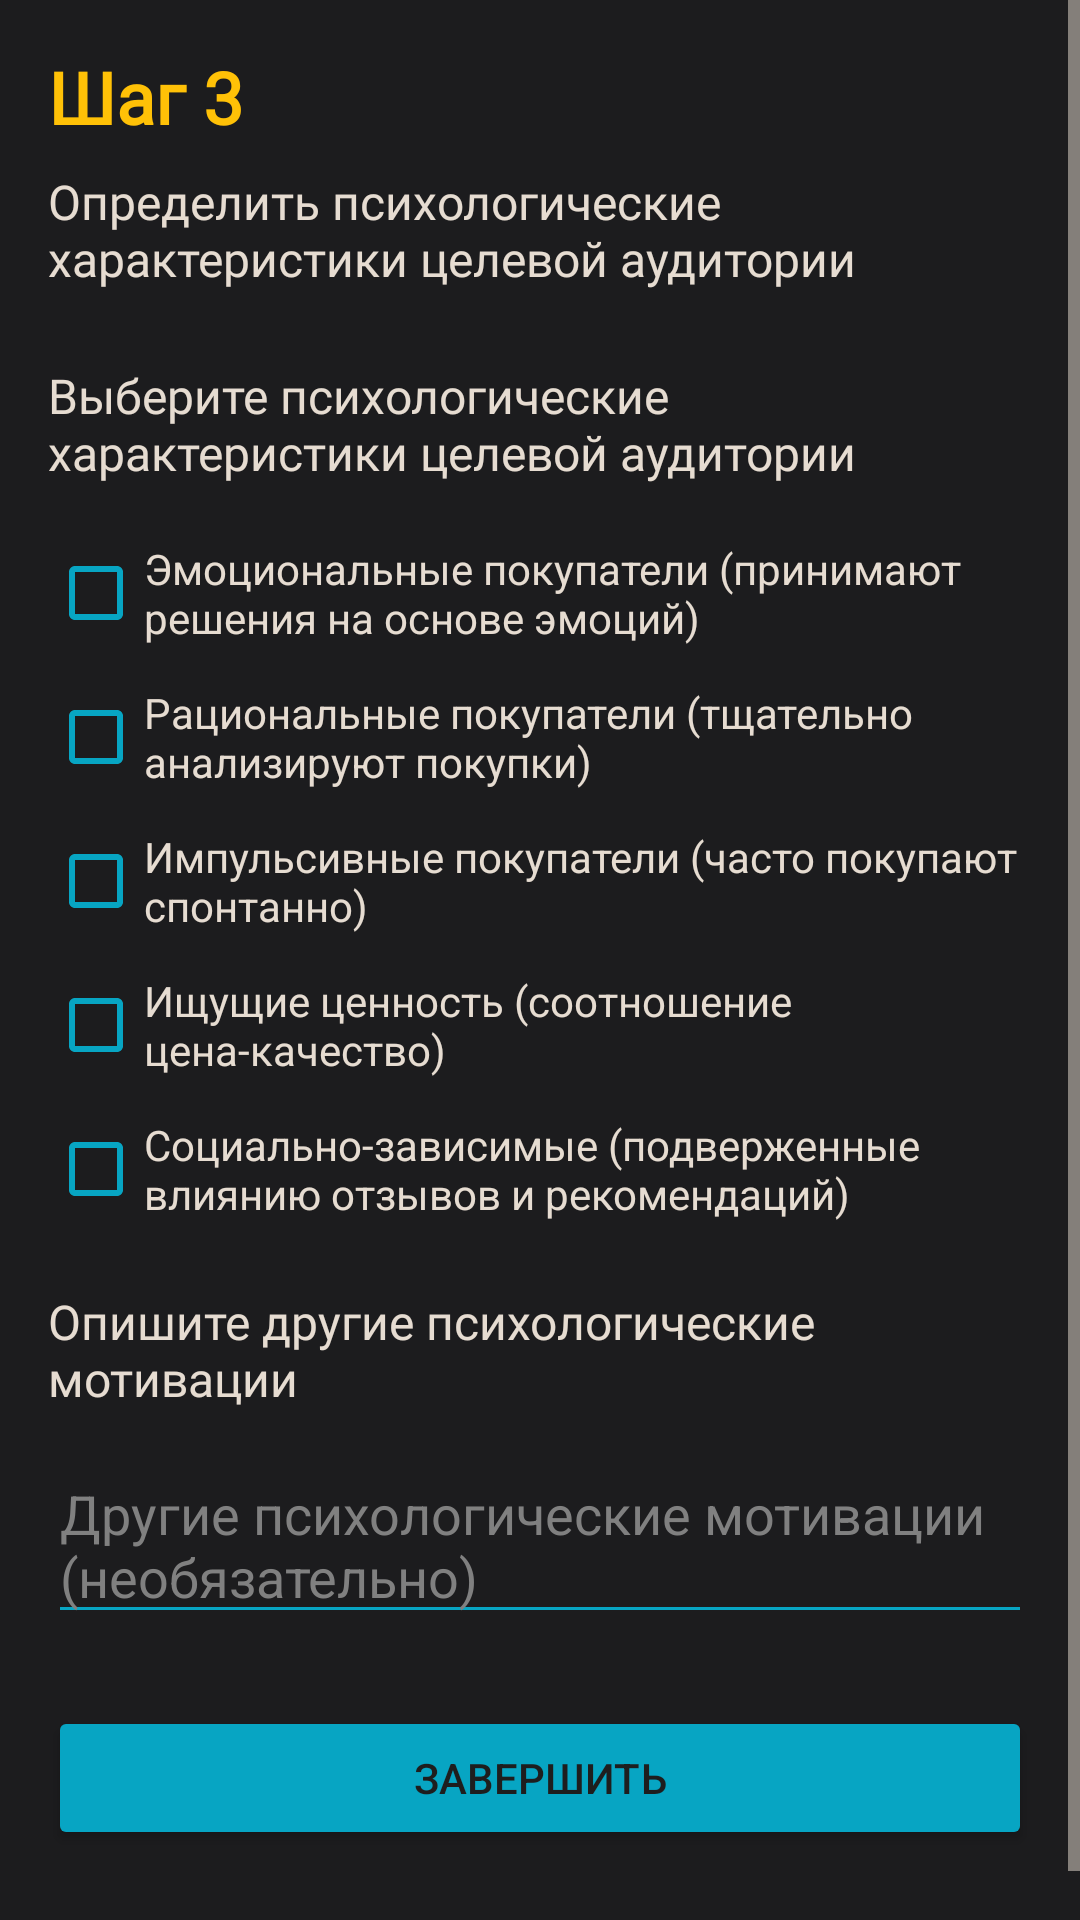

Reconstruct the res/layout file that produces this screen, plus the resources it refers to.
<!-- AndroidManifest.xml: application theme ULTAI -->
<!-- res/layout/fragment_step3.xml -->
<?xml version="1.0" encoding="utf-8"?>
<ScrollView xmlns:android="http://schemas.android.com/apk/res/android"
    xmlns:app="http://schemas.android.com/apk/res-auto"
    xmlns:tools="http://schemas.android.com/tools"
    android:layout_width="match_parent"
    android:layout_height="match_parent"
    android:background="@color/dark_gray"
    tools:context=".planer.stages.stage_1.Step3Fragment">

    <LinearLayout
        android:layout_width="match_parent"
        android:layout_height="wrap_content"
        android:orientation="vertical"
        android:padding="16dp">
        
        
        <TextView
            android:layout_width="wrap_content"
            android:layout_height="wrap_content"
            android:text="Шаг 3"
            android:textColor="#FFC107"
            android:textSize="24sp"
            android:textStyle="bold"
            android:fontFamily="@font/exo2_0_medium"
            android:layout_marginBottom="8dp"/>
        
        <TextView
            android:layout_width="match_parent"
            android:layout_height="wrap_content"
            android:text="Определить психологические характеристики целевой аудитории"
            android:textColor="@color/beige"
            android:textSize="16sp"
            android:fontFamily="@font/exo2_0_light"
            android:layout_marginBottom="24dp"/>
        
        
        <TextView
            android:layout_width="match_parent"
            android:layout_height="wrap_content"
            android:text="Выберите психологические характеристики целевой аудитории"
            android:textColor="@color/beige"
            android:textSize="16sp"
            android:fontFamily="@font/exo2_0_medium"
            android:layout_marginBottom="12dp"/>
            
        <CheckBox
            android:id="@+id/checkBoxEmotional"
            android:layout_width="match_parent"
            android:layout_height="wrap_content"
            android:text="Эмоциональные покупатели (принимают решения на основе эмоций)"
            android:textColor="@color/beige"
            android:buttonTint="@color/blue"/>
            
        <CheckBox
            android:id="@+id/checkBoxRational"
            android:layout_width="match_parent"
            android:layout_height="wrap_content"
            android:text="Рациональные покупатели (тщательно анализируют покупки)"
            android:textColor="@color/beige"
            android:buttonTint="@color/blue"/>
            
        <CheckBox
            android:id="@+id/checkBoxImpulsive"
            android:layout_width="match_parent"
            android:layout_height="wrap_content"
            android:text="Импульсивные покупатели (часто покупают спонтанно)"
            android:textColor="@color/beige"
            android:buttonTint="@color/blue"/>
            
        <CheckBox
            android:id="@+id/checkBoxValueSeeking"
            android:layout_width="match_parent"
            android:layout_height="wrap_content"
            android:text="Ищущие ценность (соотношение цена-качество)"
            android:textColor="@color/beige"
            android:buttonTint="@color/blue"/>
            
        <CheckBox
            android:id="@+id/checkBoxSociallyInfluenced"
            android:layout_width="match_parent"
            android:layout_height="wrap_content"
            android:text="Социально-зависимые (подверженные влиянию отзывов и рекомендаций)"
            android:textColor="@color/beige"
            android:buttonTint="@color/blue"
            android:layout_marginBottom="16dp"/>
            
        
        <TextView
            android:layout_width="match_parent"
            android:layout_height="wrap_content"
            android:text="Опишите другие психологические мотивации"
            android:textColor="@color/beige"
            android:textSize="16sp"
            android:fontFamily="@font/exo2_0_medium"
            android:layout_marginBottom="12dp"/>
            
        <EditText
            android:id="@+id/editTextOtherMotivation"
            android:layout_width="match_parent"
            android:layout_height="wrap_content"
            android:hint="Другие психологические мотивации (необязательно)"
            android:textColorHint="#808080"
            android:textColor="@color/beige"
            android:backgroundTint="@color/blue"
            android:layout_marginBottom="24dp"/>
            
        
        <Button
            android:id="@+id/buttonFinishStep3"
            android:layout_width="match_parent"
            android:layout_height="wrap_content"
            android:text="Завершить"
            android:textColor="#1E1E1E"
            android:backgroundTint="@color/blue"
            android:layout_marginBottom="24dp"/>
    </LinearLayout>
</ScrollView>
<!-- resources referenced by this layout -->
<resources>
  <color name="beige">#E6DCD1</color>
  <color name="blue">#07A5C3</color>
  <color name="dark_gray">#1C1C1E</color>
  <style name="ULTAI" parent="Theme.MaterialComponents.DayNight.NoActionBar">
          
          <item name="colorPrimary">@color/blue</item>
          <item name="colorPrimaryVariant">@color/blue</item>
          <item name="colorOnPrimary">@color/white</item>
          
          <item name="colorSecondary">@color/gray</item>
          <item name="colorSecondaryVariant">@color/beige</item>
          <item name="colorOnSecondary">@color/blue</item>
          
          <item name="android:statusBarColor">?attr/colorPrimaryVariant</item>
          
          <item name="colorControlNormal">@color/beige</item> 
          <item name="colorControlActivated">@color/blue</item>
          <item name="colorOnTertiary">#F4B324</item>
          
          <item name="android:windowTranslucentNavigation">true</item>
          <item name="android:windowTranslucentStatus">true</item>
          <item name="android:windowLayoutInDisplayCutoutMode" tools:targetApi="o_mr1">shortEdges</item>
      </style>
  <color name="white">#FFFFFFFF</color>
  <color name="gray">#2C2C2E</color>
</resources>
